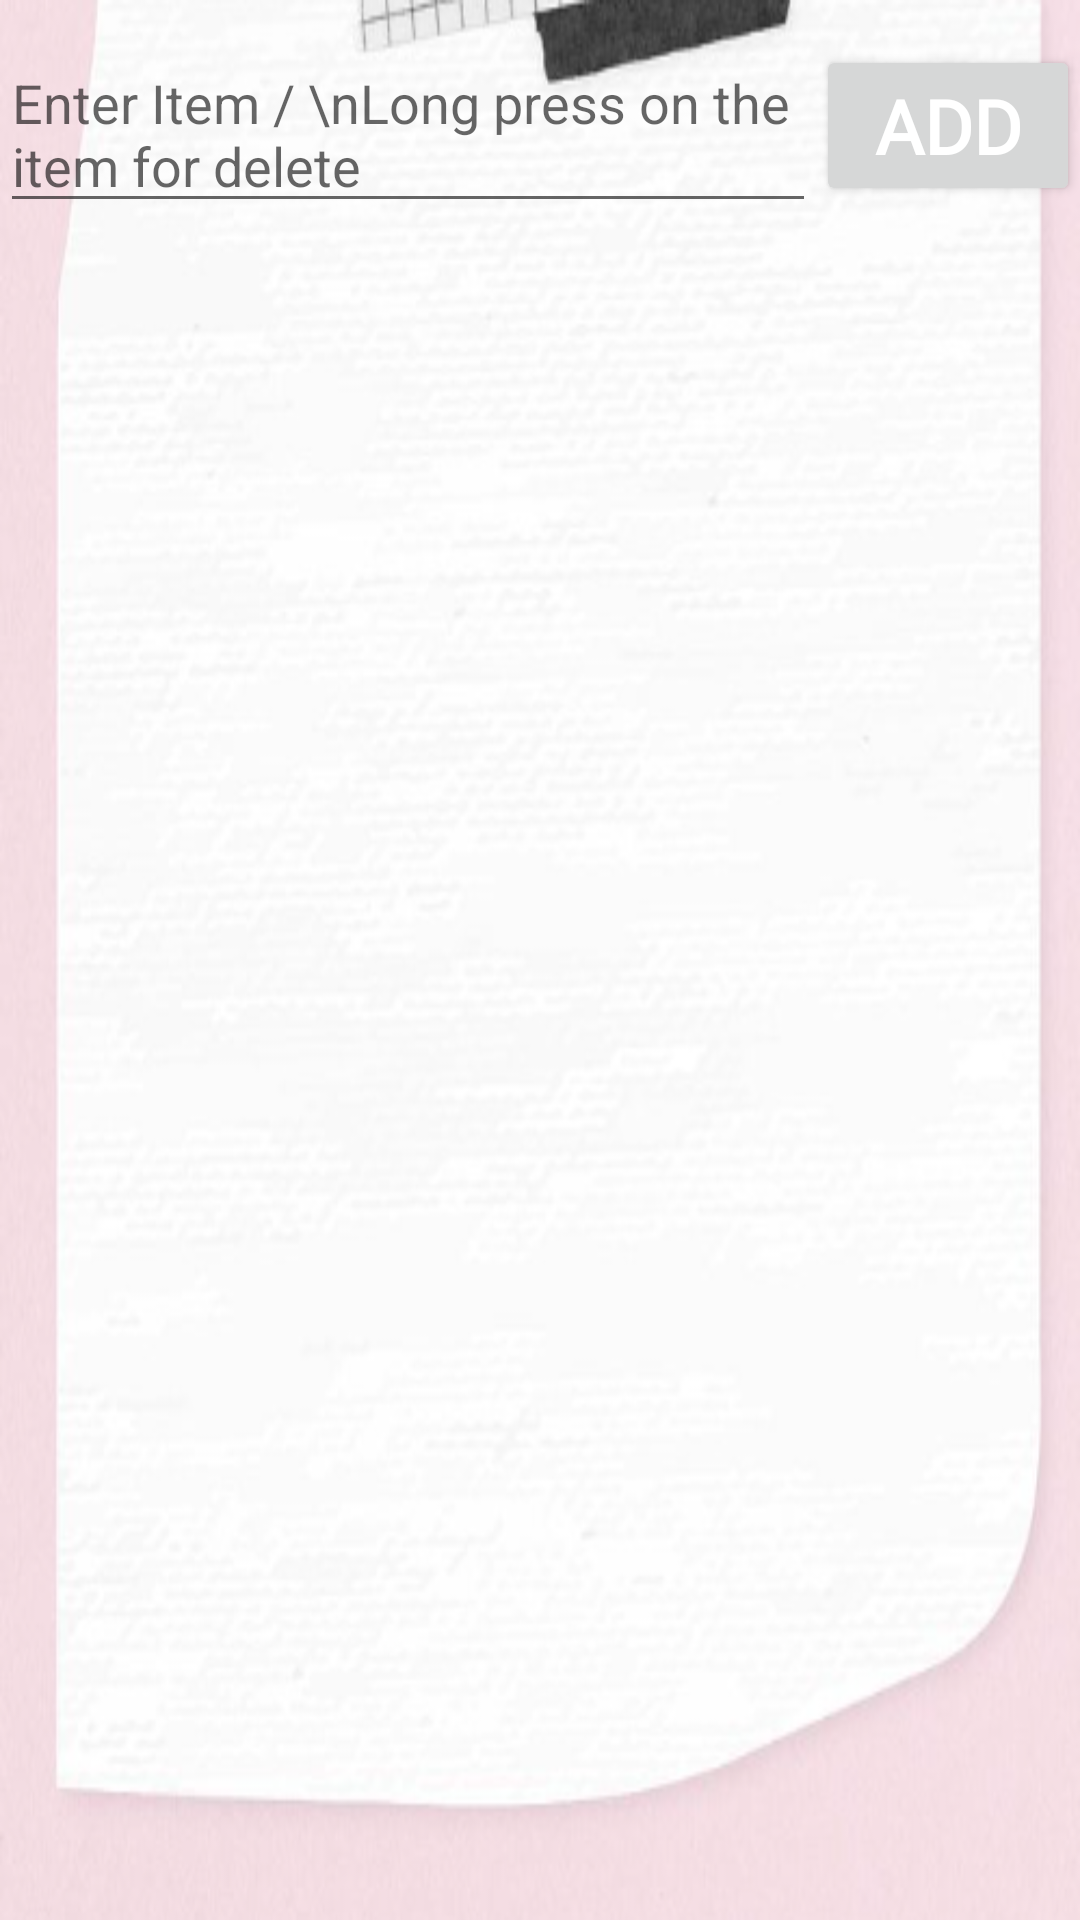

Reconstruct the res/layout file that produces this screen, plus the resources it refers to.
<!-- AndroidManifest.xml: application theme Theme.MyApplication -->
<!-- res/layout/fragment_packing.xml -->
<?xml version="1.0" encoding="utf-8"?>
<LinearLayout xmlns:android="http://schemas.android.com/apk/res/android"
    xmlns:app="http://schemas.android.com/apk/res-auto"
    xmlns:tools="http://schemas.android.com/tools"
    android:layout_width="match_parent"
    android:layout_height="match_parent"
    android:orientation="vertical"
    android:background="@drawable/pack_folder2"
    tools:context=".ui.packingList.PackingListFragment">

    <LinearLayout
        android:layout_width="match_parent"
        android:layout_height="wrap_content"
        android:layout_marginTop="12dp"
        android:orientation="horizontal">

        <EditText
            android:id="@+id/packing_editText"
            android:layout_width="0dp"
            android:layout_weight="1"
            android:hint="Enter Item / \nLong press on the item for delete "
            android:layout_height="wrap_content"/>

        <Button
            android:id="@+id/button_add_packing"
            android:layout_width="wrap_content"
            android:layout_height="wrap_content"
            android:text="Add"
            android:textColor="@color/white"
            android:textStyle="bold"
            android:textSize="@dimen/_25sp"
            android:fontFamily="@font/concertone"/>
    </LinearLayout>

    <ListView
        android:id="@+id/packing_list"
        android:layout_width="match_parent"
        android:layout_marginBottom="12dp"
        android:layout_height="wrap_content"/>
</LinearLayout>
<!-- resources referenced by this layout -->
<resources>
  <color name="white">#FFFFFFFF</color>
  <dimen name="_25sp">25sp</dimen>
  <!-- drawable pack_folder2: png bitmap (drawable, 148881 bytes) -->
  <style name="Theme.MyApplication" parent="Theme.MaterialComponents.DayNight.DarkActionBar">
          
          <item name="colorPrimary">@color/pink_400</item>
          <item name="colorPrimaryVariant">@color/pink_100</item>
          <item name="colorOnPrimary">@color/white</item>
          
          <item name="colorSecondary">@color/blue_100</item>
          <item name="colorSecondaryVariant">@color/light_blue_50</item>
          <item name="colorOnSecondary">@color/black</item>
          
          <item name="android:statusBarColor">?attr/colorPrimaryVariant</item>
          
      </style>
  <color name="pink_400">#EC407A</color>
  <color name="pink_100">#F8BBD0</color>
  <color name="blue_100">#BBDEFB</color>
  <color name="light_blue_50">#E3F2FD</color>
  <color name="black">#FF000000</color>
</resources>
